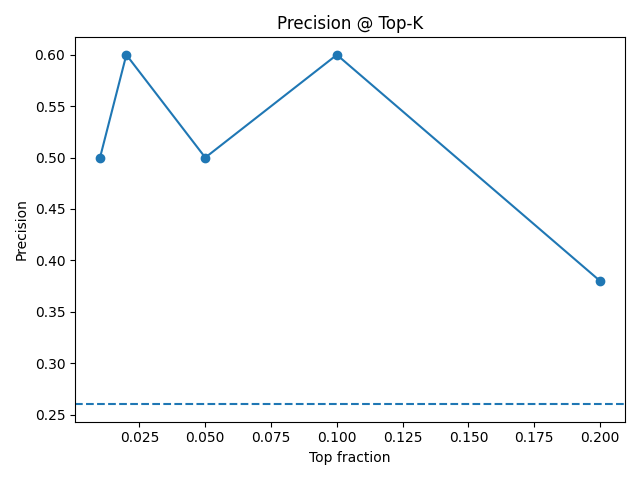

The file beside this chart, header and first rows:
fraction, k, precision
0.01, 2, 0.5
0.02, 5, 0.6
0.05, 12, 0.5
0.1, 25, 0.6
0.2, 50, 0.38
